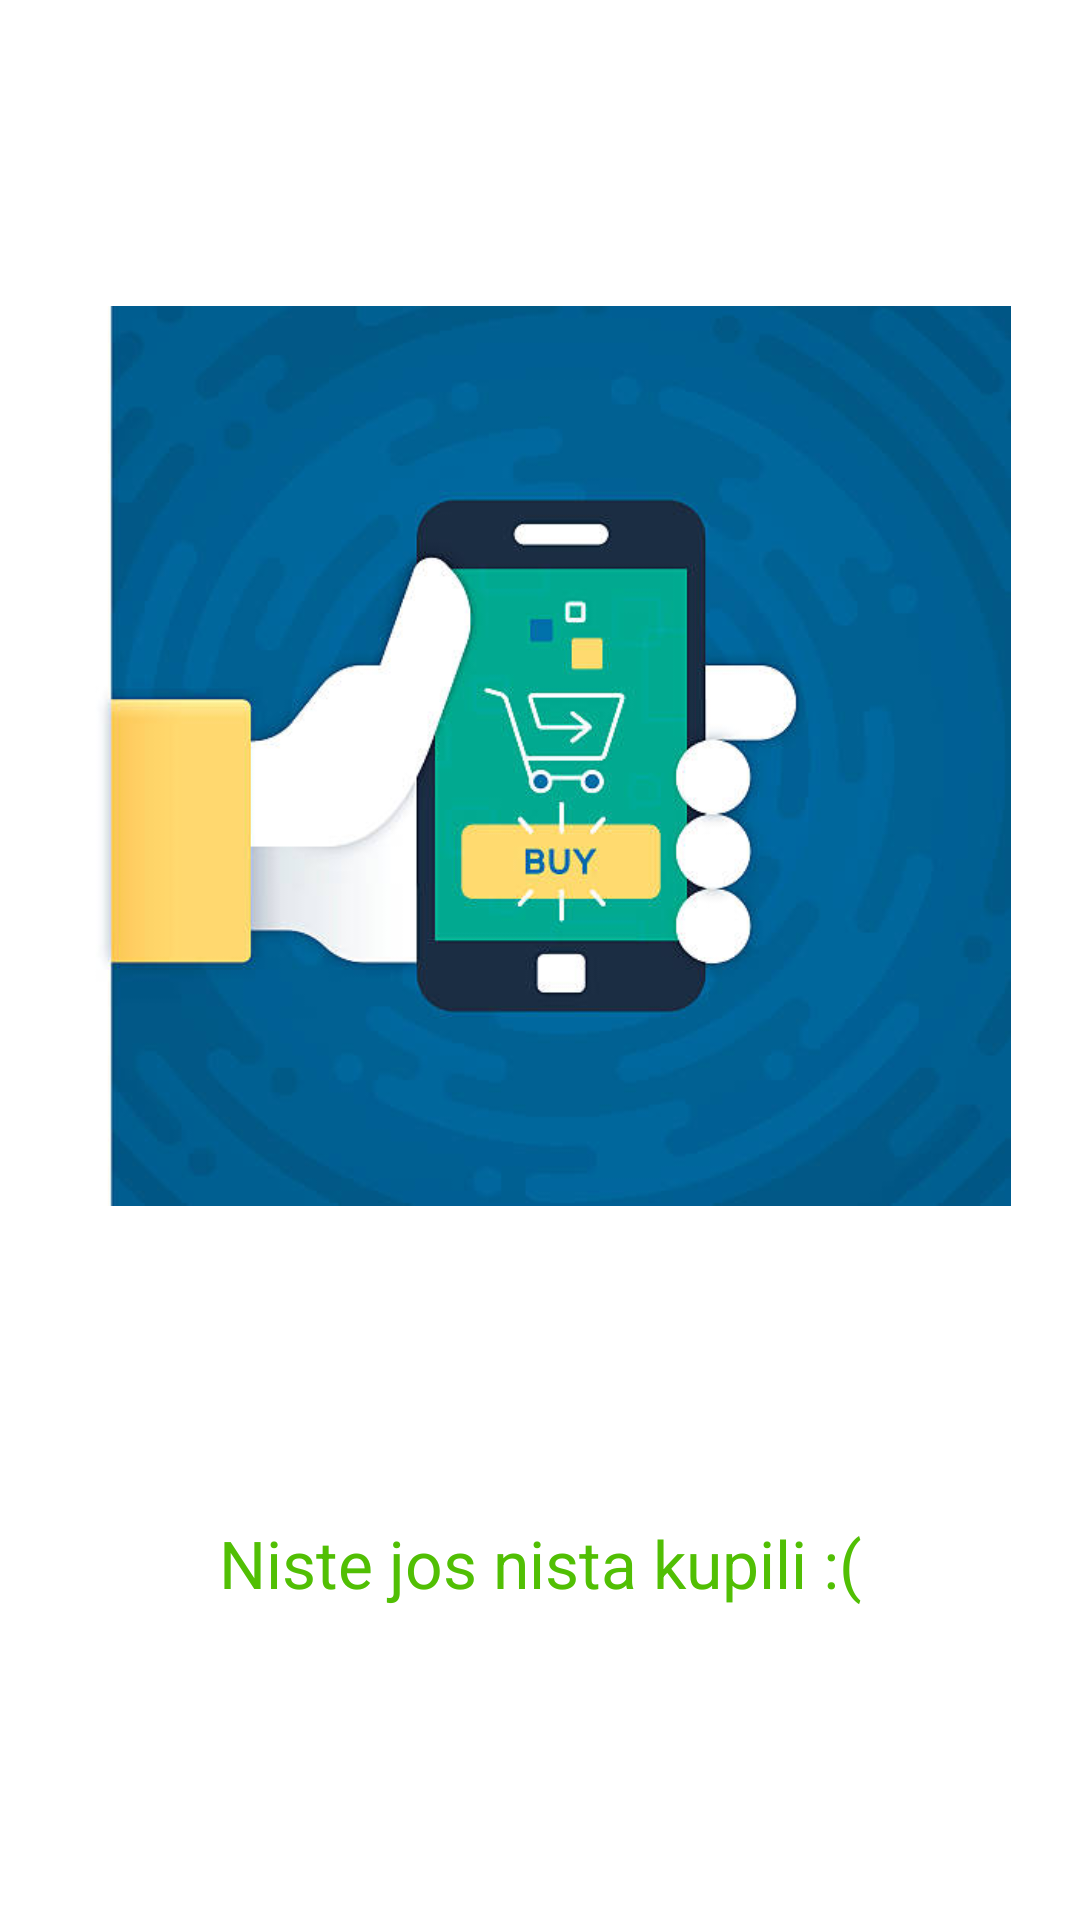

Produce the Android XML layout that renders to this screen, including the resource entries it uses.
<!-- AndroidManifest.xml: application theme Theme.Cenozona -->
<!-- res/layout/fragment_my_orders.xml -->
<?xml version="1.0" encoding="utf-8"?>
<FrameLayout xmlns:android="http://schemas.android.com/apk/res/android"
    xmlns:tools="http://schemas.android.com/tools"
    android:layout_width="match_parent"
    android:layout_height="match_parent"
    xmlns:app="http://schemas.android.com/apk/res-auto"
    tools:context=".MyOrdersFragment">

    
    <androidx.constraintlayout.widget.ConstraintLayout
        android:layout_width="match_parent"
        android:layout_height="match_parent">

        <ImageView
            android:id="@+id/new_products_img"
            android:layout_width="400dp"
            android:layout_height="300dp"
            android:src="@drawable/myorder"
            app:layout_constraintVertical_bias=".3"
            app:layout_constraintBottom_toBottomOf="parent"
            app:layout_constraintEnd_toEndOf="parent"
            app:layout_constraintStart_toStartOf="parent"
            app:layout_constraintTop_toTopOf="parent" />


        <TextView
            android:layout_width="match_parent"
            android:layout_height="wrap_content"
            android:text="Niste jos nista kupili :("
            android:textColor="#51BF04"
            android:textAlignment="center"
            android:textSize="22sp"
            app:layout_constraintBottom_toBottomOf="parent"
            app:layout_constraintEnd_toEndOf="parent"
            app:layout_constraintStart_toStartOf="parent"
            app:layout_constraintTop_toBottomOf="@+id/new_products_img" />



    </androidx.constraintlayout.widget.ConstraintLayout>

</FrameLayout>
<!-- resources referenced by this layout -->
<resources>
  <!-- drawable myorder: jpg bitmap (drawable, 29858 bytes) -->
  <style name="Theme.Cenozona" parent="Theme.MaterialComponents.DayNight.NoActionBar">
          
          <item name="colorPrimary">#51BF04</item>
          <item name="colorPrimaryVariant">#51BF04</item>
          <item name="colorOnPrimary">@color/white</item>
          
          <item name="colorSecondary">@color/teal_200</item>
          <item name="colorSecondaryVariant">@color/teal_700</item>
          <item name="colorOnSecondary">@color/black</item>
          
          <item name="android:statusBarColor" tools:targetApi="l">?attr/colorPrimaryVariant</item>
          
      </style>
  <!-- not gathered from this repository: default colours our renderer supplied (Android Studio template values) -->
  <color name="teal_200">#FF03DAC5</color>
  <color name="teal_700">#FF018786</color>
  <color name="black">#FF000000</color>
  <color name="white">#FFFFFFFF</color>
</resources>
